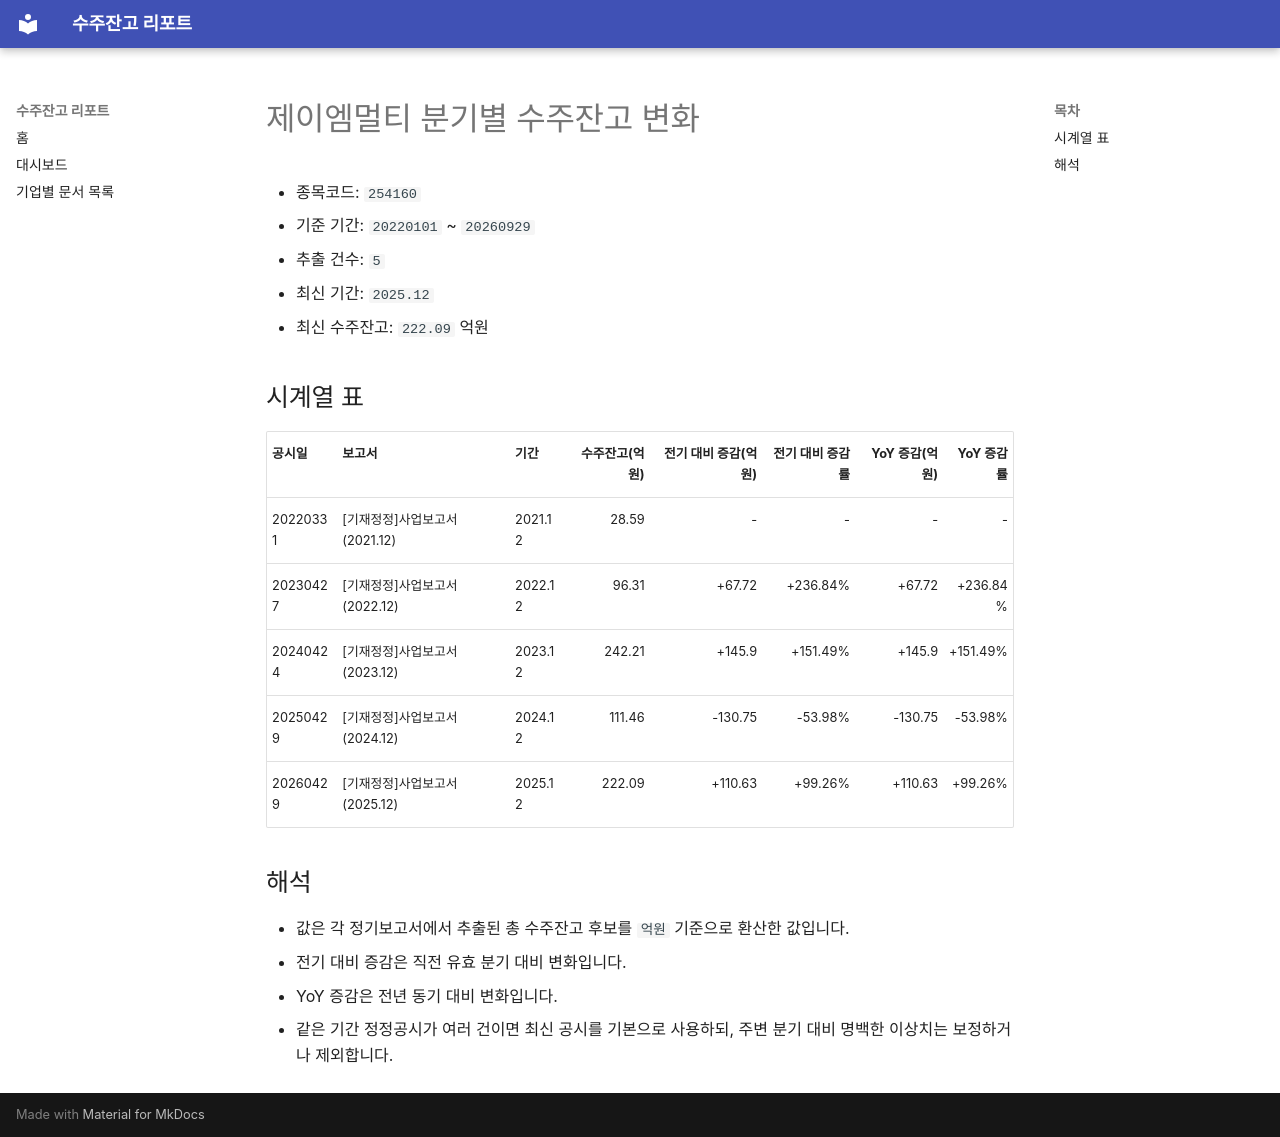

repository: agent-jaden/order-backlog-dashboard · page: companies/제이엠멀티_수주잔고(254160)/index.html · generator: mkdocs

# 제이엠멀티 분기별 수주잔고 변화

- 종목코드: `254160`
- 기준 기간: `20220101` ~ `20260929`
- 추출 건수: `5`
- 최신 기간: `2025.12`
- 최신 수주잔고: `222.09` 억원

## 시계열 표

| 공시일 | 보고서 | 기간 | 수주잔고(억원) | 전기 대비 증감(억원) | 전기 대비 증감률 | YoY 증감(억원) | YoY 증감률 |
| --- | --- | --- | ---: | ---: | ---: | ---: | ---: |
| 20220331 | [기재정정]사업보고서 (2021.12) | 2021.12 | 28.59 | - | - | - | - |
| 20230427 | [기재정정]사업보고서 (2022.12) | 2022.12 | 96.31 | +67.72 | +236.84% | +67.72 | +236.84% |
| 20240424 | [기재정정]사업보고서 (2023.12) | 2023.12 | 242.21 | +145.9 | +151.49% | +145.9 | +151.49% |
| 20250429 | [기재정정]사업보고서 (2024.12) | 2024.12 | 111.46 | -130.75 | -53.98% | -130.75 | -53.98% |
| 20260429 | [기재정정]사업보고서 (2025.12) | 2025.12 | 222.09 | +110.63 | +99.26% | +110.63 | +99.26% |

## 해석

- 값은 각 정기보고서에서 추출된 총 수주잔고 후보를 `억원` 기준으로 환산한 값입니다.
- 전기 대비 증감은 직전 유효 분기 대비 변화입니다.
- YoY 증감은 전년 동기 대비 변화입니다.
- 같은 기간 정정공시가 여러 건이면 최신 공시를 기본으로 사용하되, 주변 분기 대비 명백한 이상치는 보정하거나 제외합니다.
